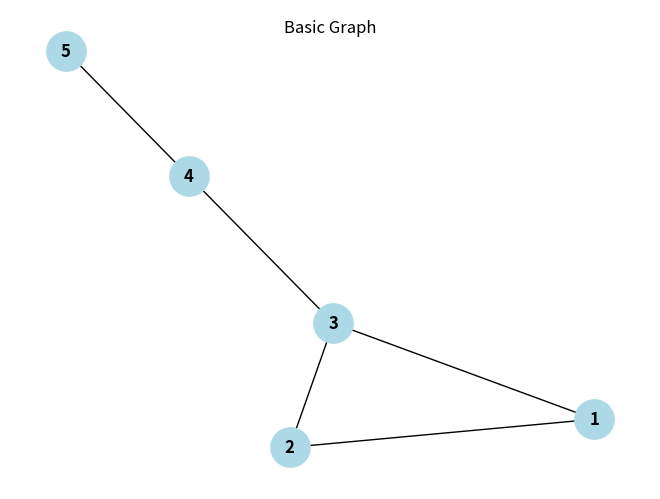
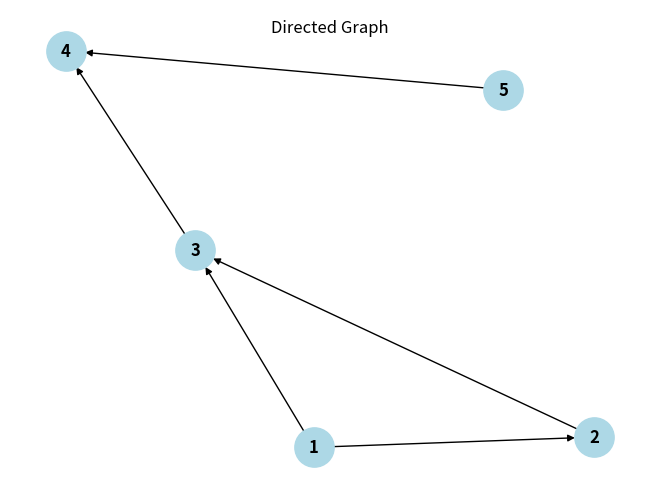
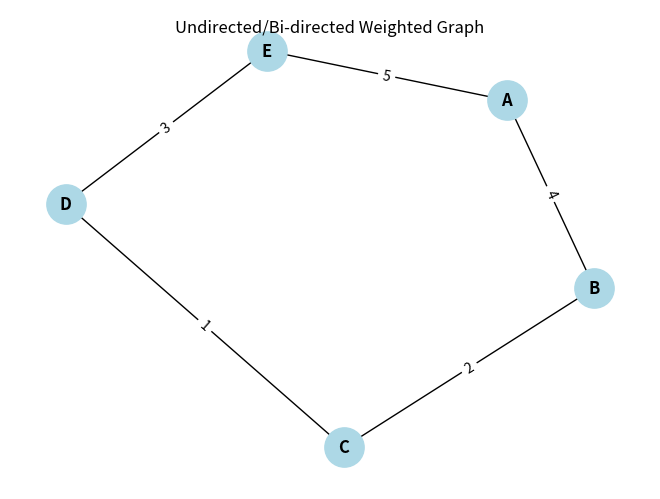
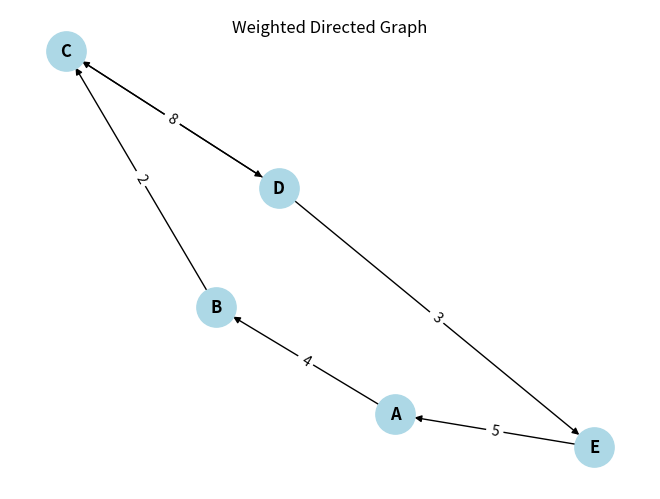

Write Python code to recreate these figures, in order.
import matplotlib.pyplot as plt
import networkx as nx

def draw_graph(graph: nx.Graph, title: str, weighted: bool = False) -> None:
        figure = plt.figure(num=title)
        position = nx.spring_layout(graph, seed=42)
        nx.draw(
                graph,
                position,
                with_labels=True,
                font_weight="bold",
                node_size=800,
                node_color="lightblue",
                arrows=graph.is_directed(),
        )

        if weighted:
                labels = nx.get_edge_attributes(graph, "weight")
                nx.draw_networkx_edge_labels(graph, position, edge_labels=labels)

        figure.suptitle(title)
        plt.show()
        plt.close()


def basic_graph() -> nx.Graph:
        graph = nx.Graph()
        graph.add_edges_from(((1, 2), (1, 3), (2, 3), (3, 4), (5, 4)))
        return graph


def directed_graph() -> nx.DiGraph:
        graph = nx.DiGraph()
        graph.add_edges_from(((1, 2), (1, 3), (2, 3), (3, 4), (5, 4)))
        return graph


def weighted_graph() -> nx.Graph:
        graph = nx.Graph()
        graph.add_weighted_edges_from(
                (("A", "B", 4), ("B", "C", 2), ("C", "D", 1),
                 ("D", "E", 3), ("E", "A", 5))
        )
        return graph


def weighted_directed_graph() -> nx.DiGraph:
        graph = nx.DiGraph()
        graph.add_weighted_edges_from(
                (("A", "B", 4), ("B", "C", 2), ("C", "D", 1),
                 ("D", "C", 8), ("D", "E", 3), ("E", "A", 5))
        )
        return graph


def main() -> None:
        draw_graph(basic_graph(), "Basic Graph")
        draw_graph(directed_graph(), "Directed Graph")
        draw_graph(weighted_graph(), "Undirected/Bi-directed Weighted Graph", weighted=True)
        draw_graph(
                weighted_directed_graph(),
                "Weighted Directed Graph",
                weighted=True,
        )


if __name__ == "__main__":
        main()
